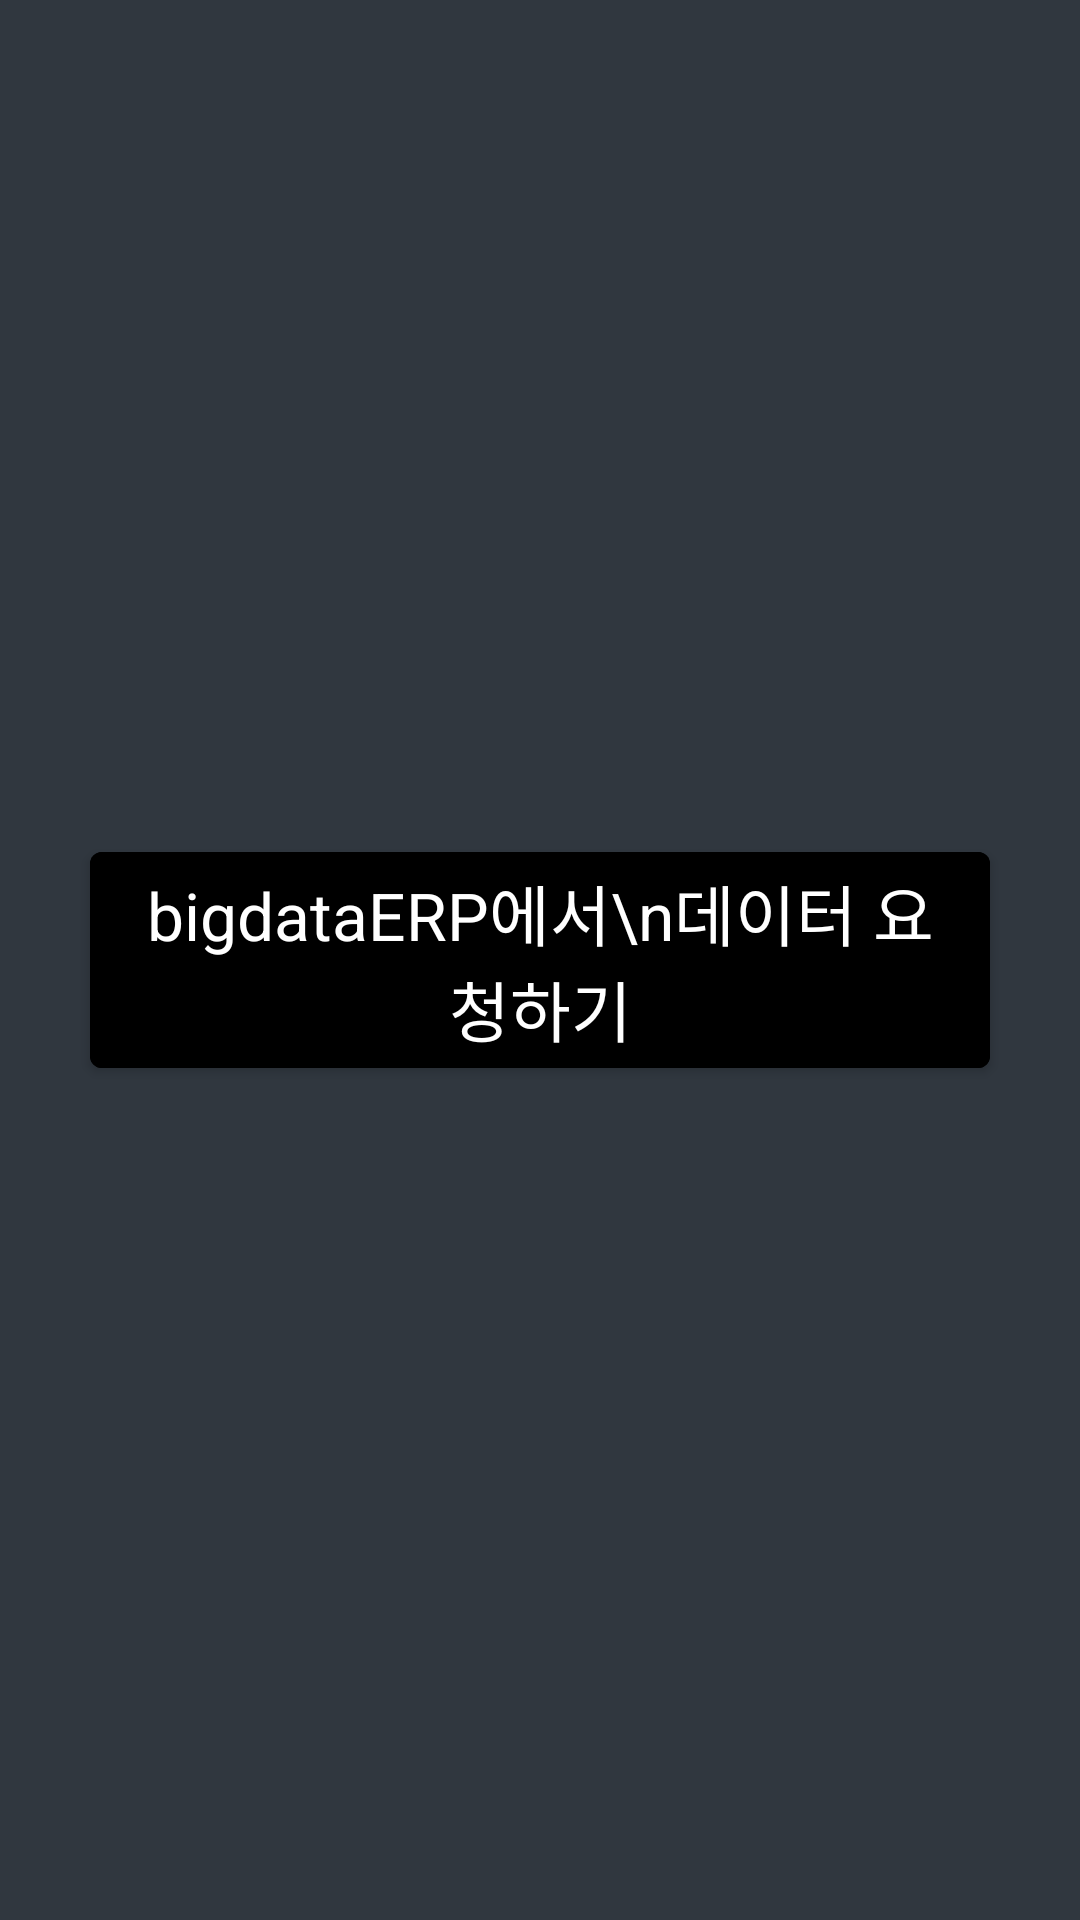

Android layout source for this screen:
<!-- AndroidManifest.xml: application theme Theme.Final_Project -->
<!-- res/layout/activity_test.xml -->
<?xml version="1.0" encoding="utf-8"?>
<LinearLayout xmlns:android="http://schemas.android.com/apk/res/android"
    xmlns:app="http://schemas.android.com/apk/res-auto"
    xmlns:tools="http://schemas.android.com/tools"
    android:layout_width="match_parent"
    android:layout_height="match_parent"
    android:orientation="vertical"
    android:gravity="center"
    android:background="#30373f">
    <LinearLayout
        android:layout_width="match_parent"
        android:layout_height="wrap_content"
        android:orientation="vertical" >
        <Button
            android:id="@+id/requestBtn"
            android:layout_width="match_parent"
            android:layout_height="match_parent"
            android:cursorVisible="false"
            android:fontFamily="sans-serif"
            android:text="bigdataERP에서\n데이터 요청하기"
            android:textAppearance="@style/TextAppearance.AppCompat.Large"
            app:backgroundTint="#25ae88"
            android:onClick="HttpRequestBtn"
            android:layout_margin="30dp"
            android:backgroundTint="@color/black"/>
    </LinearLayout>

</LinearLayout>
<!-- resources referenced by this layout -->
<resources>
  <color name="black">#FF000000</color>
  <style name="Theme.Final_Project" parent="Theme.MaterialComponents.DayNight.DarkActionBar">
          
          <item name="colorPrimary">@color/purple_500</item>
          <item name="colorPrimaryVariant">@color/purple_700</item>
          <item name="colorOnPrimary">@color/white</item>
          
          <item name="colorSecondary">@color/teal_200</item>
          <item name="colorSecondaryVariant">@color/teal_700</item>
          <item name="colorOnSecondary">@color/black</item>
          
          <item name="android:statusBarColor" tools:targetApi="l">?attr/colorPrimaryVariant</item>
          
      </style>
  <color name="purple_500">#95C2CF</color>
  <color name="purple_700">#95C2CF</color>
  <color name="white">#FFFFFFFF</color>
  <color name="teal_200">#FF03DAC5</color>
  <color name="teal_700">#FF018786</color>
</resources>
